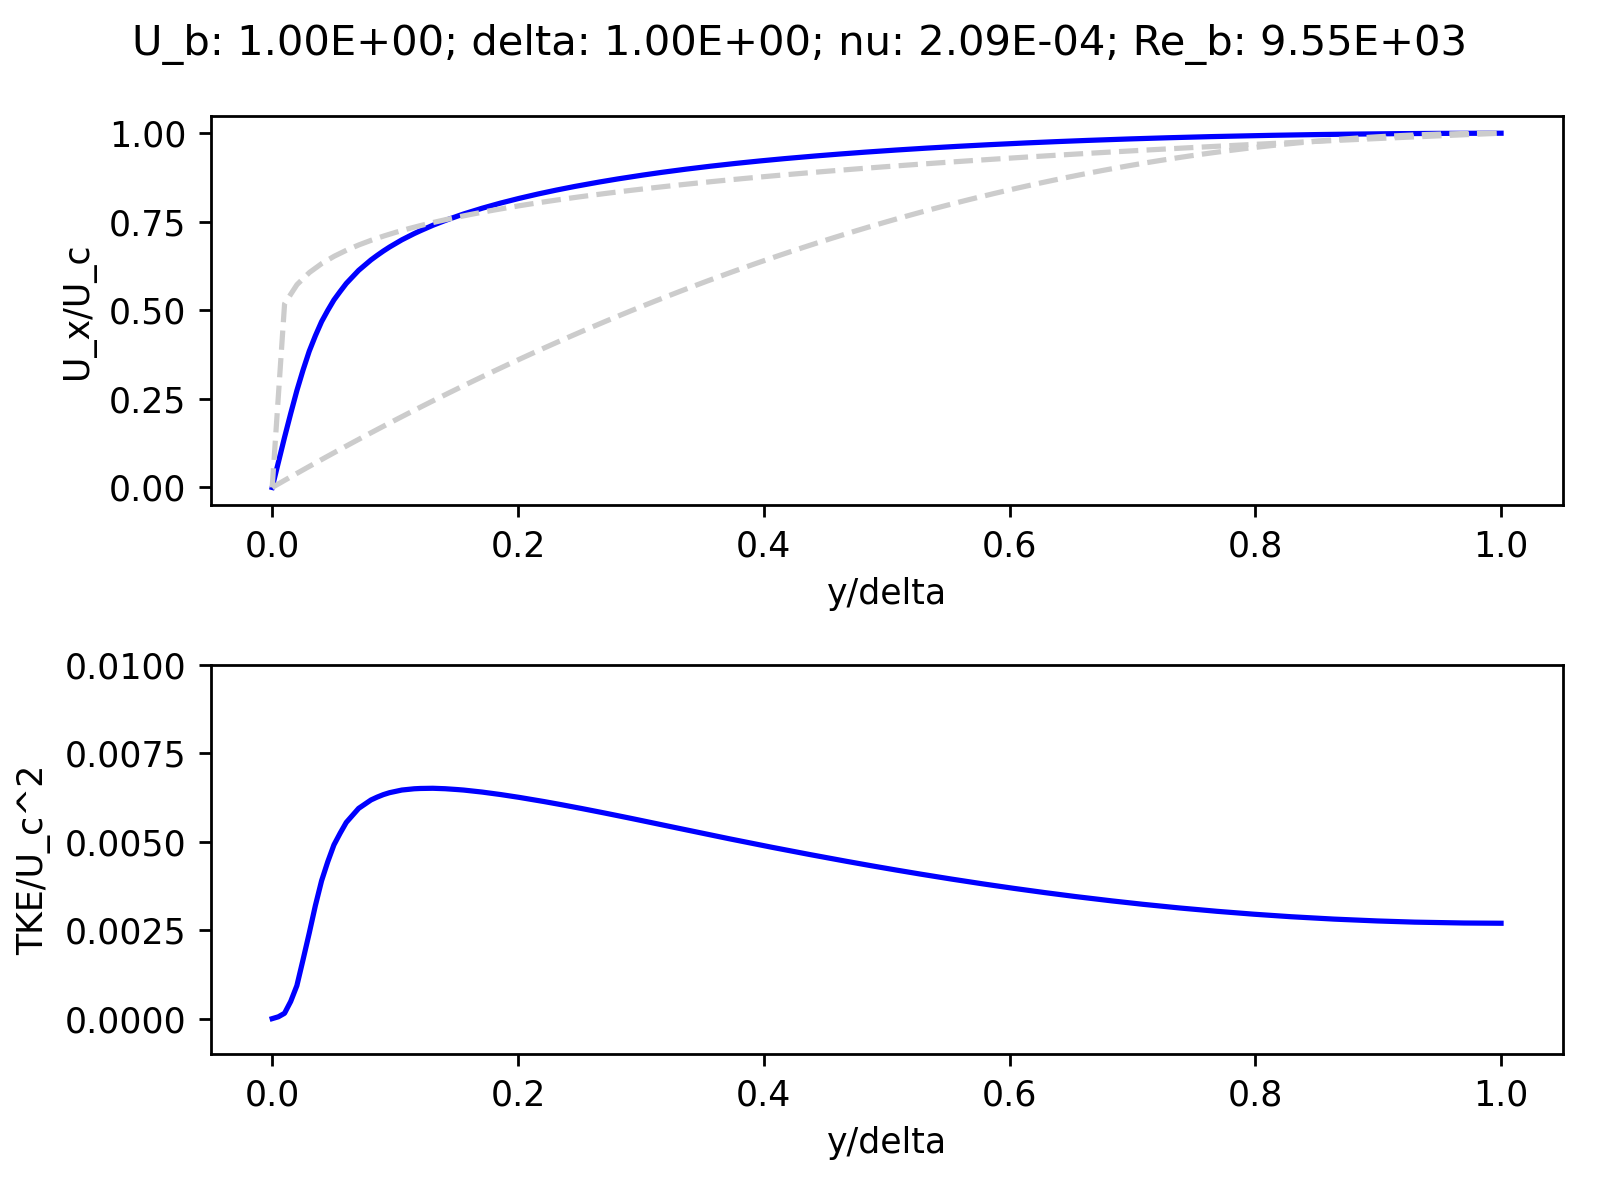

The table this chart was drawn from, first rows:
0.000E+00, 0.000E+00, 6.587E-06
5.025E-03, 7.099E-02, 5.864E-05
1.005E-02, 1.414E-01, 1.577E-04
1.508E-02, 2.088E-01, 4.921E-04
2.010E-02, 2.736E-01, 9.383E-04
2.513E-02, 3.315E-01, 1.671E-03
3.015E-02, 3.846E-01, 2.420E-03
3.518E-02, 4.284E-01, 3.202E-03
4.020E-02, 4.681E-01, 3.899E-03
4.523E-02, 4.999E-01, 4.435E-03
5.025E-02, 5.293E-01, 4.911E-03
5.528E-02, 5.531E-01, 5.240E-03
6.030E-02, 5.759E-01, 5.546E-03
6.533E-02, 5.944E-01, 5.744E-03
7.035E-02, 6.128E-01, 5.942E-03
7.538E-02, 6.276E-01, 6.061E-03
8.040E-02, 6.424E-01, 6.180E-03
8.543E-02, 6.552E-01, 6.261E-03
9.045E-02, 6.673E-01, 6.330E-03
9.548E-02, 6.786E-01, 6.385E-03
1.005E-01, 6.889E-01, 6.424E-03
1.055E-01, 6.990E-01, 6.460E-03
1.106E-01, 7.079E-01, 6.478E-03
1.156E-01, 7.167E-01, 6.496E-03
1.206E-01, 7.247E-01, 6.504E-03
1.256E-01, 7.324E-01, 6.508E-03
1.307E-01, 7.400E-01, 6.510E-03
1.357E-01, 7.468E-01, 6.503E-03
1.407E-01, 7.536E-01, 6.497E-03
1.457E-01, 7.599E-01, 6.487E-03
1.508E-01, 7.660E-01, 6.473E-03
1.558E-01, 7.720E-01, 6.460E-03
1.608E-01, 7.775E-01, 6.441E-03
1.658E-01, 7.829E-01, 6.422E-03
1.709E-01, 7.883E-01, 6.402E-03
1.759E-01, 7.932E-01, 6.380E-03
1.809E-01, 7.981E-01, 6.357E-03
1.859E-01, 8.029E-01, 6.332E-03
1.910E-01, 8.073E-01, 6.306E-03
1.960E-01, 8.118E-01, 6.280E-03
2.010E-01, 8.161E-01, 6.253E-03
2.060E-01, 8.202E-01, 6.224E-03
2.111E-01, 8.243E-01, 6.196E-03
2.161E-01, 8.282E-01, 6.166E-03
2.211E-01, 8.320E-01, 6.135E-03
2.261E-01, 8.358E-01, 6.105E-03
2.312E-01, 8.394E-01, 6.073E-03
2.362E-01, 8.429E-01, 6.041E-03
2.412E-01, 8.464E-01, 6.009E-03
2.462E-01, 8.497E-01, 5.976E-03
2.513E-01, 8.530E-01, 5.942E-03
2.563E-01, 8.562E-01, 5.909E-03
2.613E-01, 8.593E-01, 5.875E-03
2.663E-01, 8.623E-01, 5.840E-03
2.714E-01, 8.653E-01, 5.805E-03
2.764E-01, 8.683E-01, 5.771E-03
2.814E-01, 8.711E-01, 5.735E-03
2.864E-01, 8.738E-01, 5.700E-03
2.915E-01, 8.766E-01, 5.664E-03
2.965E-01, 8.793E-01, 5.628E-03
3.015E-01, 8.818E-01, 5.592E-03
... 139 more rows
